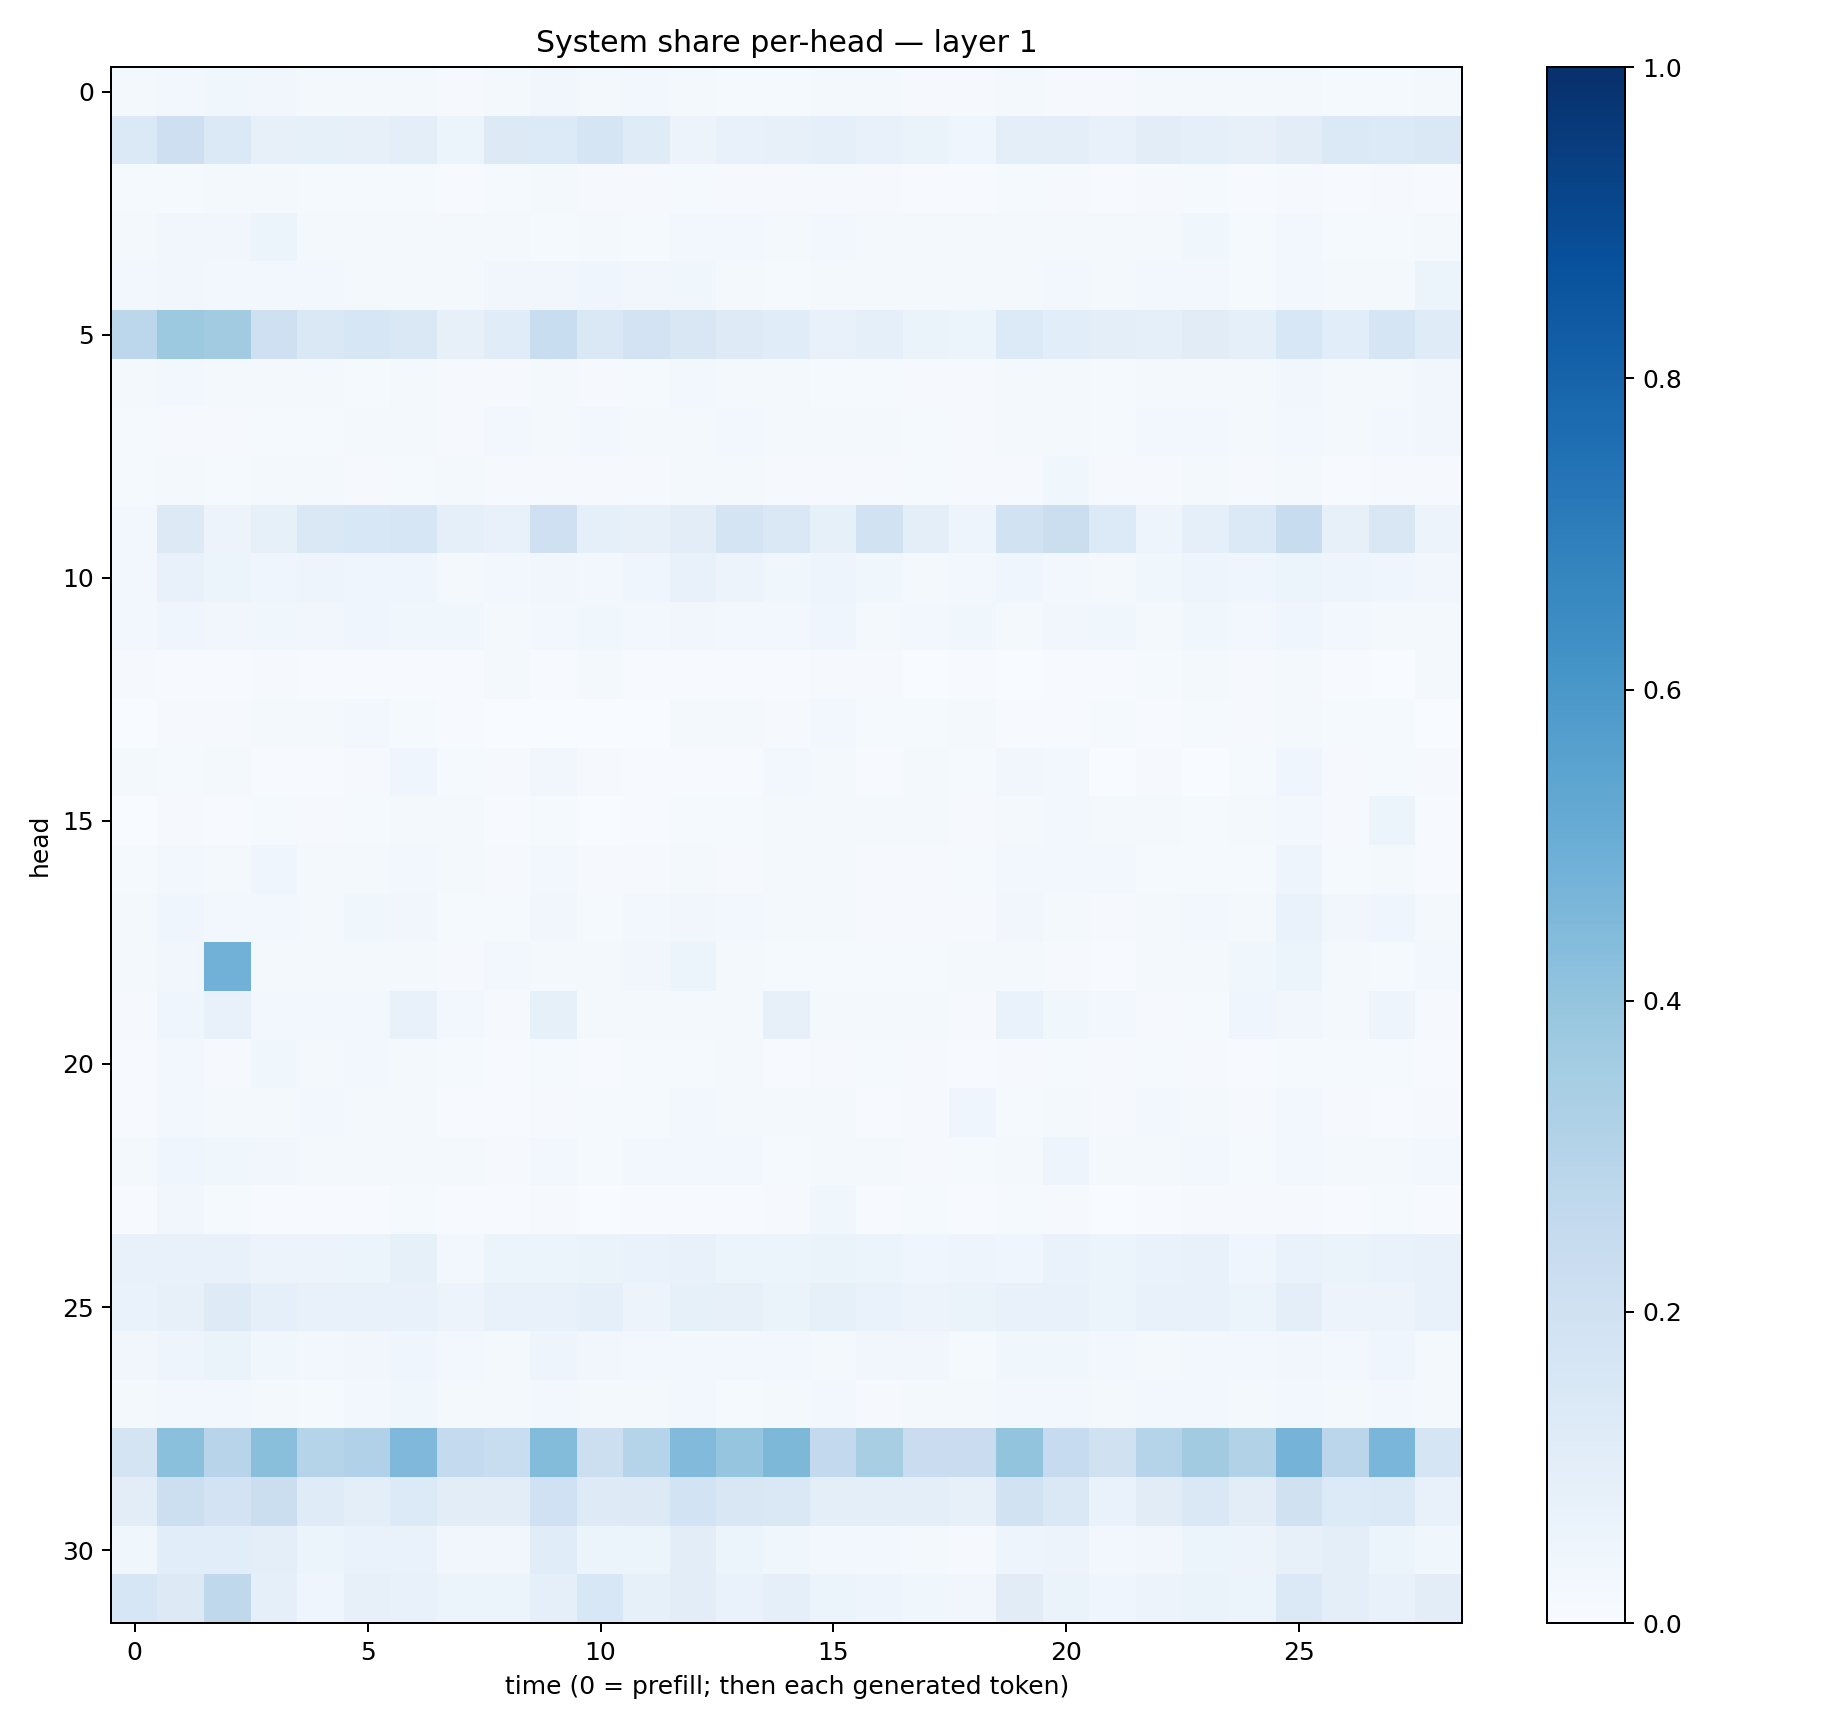

The file beside this chart, header and first rows:
0.016406992, 0.029559731, 0.0370012, 0.034828544, 0.020633161, 0.017110076, 0.022247966, 0.0081301285, 0.02256233, 0.033673618, 0.02200192, 0.030239096, 0.019522132, 0.014967033, 0.014866853, 0.015750868, 0.017292809, 0.011541637, 0.010986999, 0.016983774, 0.0097654145, 0.008306355, 0.018332368, 0.021033835
0.1381, 0.2114, 0.139, 0.0796, 0.08263, 0.0794, 0.0987, 0.05177, 0.1254, 0.1335, 0.1669, 0.1191, 0.05813, 0.07588, 0.08061, 0.08813, 0.07214, 0.06459, 0.04611, 0.09495, 0.09462, 0.07642, 0.105, 0.09067
0.01353, 0.01543, 0.01676, 0.01863, 0.01324, 0.01268, 0.01481, 0.006765, 0.01187, 0.01942, 0.01141, 0.008322, 0.01261, 0.01103, 0.01094, 0.009738, 0.009371, 0.00701, 0.006823, 0.01528, 0.009993, 0.005524, 0.01009, 0.01249
0.01983, 0.03384, 0.03195, 0.05418, 0.02255, 0.01731, 0.02114, 0.01883, 0.01729, 0.01562, 0.02332, 0.01473, 0.03041, 0.02345, 0.01732, 0.02673, 0.02008, 0.01611, 0.01711, 0.01668, 0.02237, 0.02044, 0.0204, 0.03893
0.02643, 0.0331, 0.0305, 0.02748, 0.02417, 0.02225, 0.02202, 0.01664, 0.03326, 0.03381, 0.04675, 0.03385, 0.03743, 0.02008, 0.01352, 0.02222, 0.01687, 0.01742, 0.01606, 0.02195, 0.02719, 0.01679, 0.02575, 0.02807
0.2787, 0.3755, 0.3616, 0.2038, 0.1451, 0.1612, 0.1414, 0.08013, 0.117, 0.232, 0.1468, 0.1797, 0.1495, 0.1213, 0.1165, 0.07632, 0.09179, 0.063, 0.0537, 0.1332, 0.1086, 0.09489, 0.08705, 0.1096
0.01945, 0.03122, 0.02259, 0.02093, 0.01893, 0.01345, 0.01687, 0.0116, 0.009891, 0.02027, 0.01124, 0.01214, 0.02353, 0.0222, 0.02205, 0.01419, 0.01389, 0.009659, 0.01031, 0.01647, 0.02201, 0.0137, 0.02262, 0.01984
0.01321, 0.01011, 0.01144, 0.01249, 0.01354, 0.01636, 0.02091, 0.01062, 0.02377, 0.0232, 0.0243, 0.01902, 0.02161, 0.02532, 0.01701, 0.02193, 0.01801, 0.01253, 0.011, 0.02067, 0.01704, 0.01252, 0.0244, 0.02966
0.01442, 0.01872, 0.01443, 0.02064, 0.01916, 0.01054, 0.01173, 0.01926, 0.01038, 0.01168, 0.01061, 0.01132, 0.01855, 0.01677, 0.01019, 0.008515, 0.009712, 0.01243, 0.01057, 0.01137, 0.03711, 0.01077, 0.007941, 0.01818
0.03053, 0.1264, 0.05717, 0.08469, 0.1457, 0.155, 0.1618, 0.09362, 0.07087, 0.2078, 0.08855, 0.08073, 0.1033, 0.172, 0.1446, 0.08463, 0.1952, 0.09683, 0.04863, 0.189, 0.2245, 0.1333, 0.04911, 0.09047
0.02599, 0.07743, 0.05105, 0.04546, 0.04838, 0.04334, 0.0398, 0.02076, 0.02856, 0.03441, 0.02952, 0.04539, 0.07254, 0.05476, 0.0372, 0.05018, 0.03813, 0.02163, 0.02751, 0.04308, 0.02495, 0.02186, 0.03639, 0.05026
0.02605, 0.04642, 0.03385, 0.03763, 0.03389, 0.04061, 0.0366, 0.03632, 0.01977, 0.03003, 0.03641, 0.02982, 0.03385, 0.02781, 0.02708, 0.04225, 0.02066, 0.02436, 0.03647, 0.0213, 0.03335, 0.03538, 0.02158, 0.03616
0.01156, 0.007736, 0.006947, 0.008122, 0.005379, 0.005947, 0.004384, 0.004025, 0.01831, 0.004448, 0.01894, 0.007629, 0.005711, 0.007162, 0.005581, 0.008201, 0.009008, 0.003371, 0.007044, 0.002725, 0.004255, 0.004412, 0.01412, 0.01963
0.003481, 0.01045, 0.01081, 0.01747, 0.02305, 0.0255, 0.01225, 0.005611, 0.003258, 0.003256, 0.002688, 0.003807, 0.01962, 0.01719, 0.0104, 0.02548, 0.01225, 0.014, 0.01941, 0.006841, 0.00526, 0.01339, 0.007621, 0.01248
0.01706, 0.01217, 0.01612, 0.006692, 0.004781, 0.008429, 0.04409, 0.01445, 0.01005, 0.03336, 0.0117, 0.004856, 0.00693, 0.005385, 0.03039, 0.01839, 0.00417, 0.02317, 0.012, 0.03277, 0.02458, 0.003285, 0.007995, 0.00387
0.001165, 0.01135, 0.007509, 0.01217, 0.009935, 0.01328, 0.02007, 0.01705, 0.007063, 0.01325, 0.003087, 0.007546, 0.01269, 0.0121, 0.01862, 0.02145, 0.0177, 0.01593, 0.009238, 0.017, 0.02764, 0.0162, 0.0217, 0.0147
0.01503, 0.02497, 0.01921, 0.03952, 0.0225, 0.01573, 0.02767, 0.02266, 0.01102, 0.02551, 0.01075, 0.01147, 0.01973, 0.01162, 0.01777, 0.01666, 0.007892, 0.00864, 0.01435, 0.02425, 0.02597, 0.02958, 0.01399, 0.01229
0.01799, 0.04035, 0.02908, 0.03104, 0.018, 0.0357, 0.03508, 0.0149, 0.01269, 0.03293, 0.01542, 0.03024, 0.03503, 0.0242, 0.01589, 0.01844, 0.01132, 0.008332, 0.009089, 0.03193, 0.02095, 0.01012, 0.02182, 0.02841
0.01961, 0.03496, 0.4833, 0.02242, 0.01593, 0.01914, 0.01588, 0.009449, 0.02475, 0.01624, 0.02315, 0.03432, 0.05302, 0.01831, 0.01303, 0.01493, 0.01489, 0.01442, 0.0169, 0.02283, 0.01122, 0.005966, 0.02195, 0.02317
0.01064, 0.04132, 0.07637, 0.02618, 0.02738, 0.02348, 0.07124, 0.02528, 0.01075, 0.08271, 0.01738, 0.02131, 0.02031, 0.02017, 0.07913, 0.01916, 0.01855, 0.01997, 0.009142, 0.06848, 0.03616, 0.02601, 0.01102, 0.01305
0.007079, 0.02657, 0.009471, 0.03666, 0.01942, 0.0298, 0.02024, 0.01248, 0.005542, 0.01346, 0.00695, 0.01227, 0.01282, 0.01952, 0.006748, 0.01115, 0.01291, 0.007963, 0.004095, 0.0114, 0.01503, 0.01002, 0.01292, 0.00981
0.004693, 0.02589, 0.02068, 0.01638, 0.02455, 0.02074, 0.01744, 0.006898, 0.007265, 0.01152, 0.01214, 0.01487, 0.02646, 0.02026, 0.0174, 0.02043, 0.005939, 0.009374, 0.04168, 0.01309, 0.0165, 0.008668, 0.03057, 0.01665
0.01911, 0.0465, 0.03602, 0.03412, 0.01888, 0.02203, 0.02228, 0.01749, 0.01137, 0.0269, 0.01506, 0.02504, 0.0266, 0.02691, 0.01341, 0.01636, 0.01848, 0.01133, 0.01463, 0.01744, 0.0483, 0.02138, 0.02079, 0.02425
0.006305, 0.0334, 0.0143, 0.007277, 0.00574, 0.006744, 0.01291, 0.005634, 0.004115, 0.008542, 0.002349, 0.004859, 0.004851, 0.00524, 0.008634, 0.03591, 0.006952, 0.01221, 0.004898, 0.013, 0.01054, 0.002979, 0.006177, 0.01043
0.07437, 0.07697, 0.07114, 0.05601, 0.05737, 0.06157, 0.0822, 0.03012, 0.06218, 0.06177, 0.06388, 0.06834, 0.07258, 0.06162, 0.05092, 0.06378, 0.05155, 0.04105, 0.04758, 0.04653, 0.06987, 0.05199, 0.06948, 0.07638
0.06688, 0.08067, 0.1221, 0.08702, 0.07786, 0.07434, 0.07143, 0.05716, 0.07482, 0.07758, 0.08693, 0.05491, 0.08354, 0.08093, 0.06295, 0.08214, 0.07007, 0.05561, 0.06428, 0.07643, 0.07545, 0.05461, 0.07422, 0.07553
0.03413, 0.05019, 0.06527, 0.03525, 0.02729, 0.03326, 0.04397, 0.02704, 0.0224, 0.04741, 0.03438, 0.03001, 0.0307, 0.02579, 0.02367, 0.02193, 0.0325, 0.03442, 0.0124, 0.03695, 0.03886, 0.02535, 0.01683, 0.02451
0.01576, 0.02997, 0.02493, 0.02191, 0.01423, 0.02847, 0.03705, 0.01921, 0.01882, 0.02657, 0.01706, 0.01596, 0.02404, 0.0145, 0.01853, 0.02812, 0.01057, 0.01892, 0.01929, 0.03038, 0.025, 0.01964, 0.02421, 0.02432
0.1749, 0.4218, 0.2959, 0.4242, 0.3004, 0.3178, 0.4493, 0.2561, 0.2338, 0.4411, 0.2165, 0.3007, 0.4451, 0.395, 0.454, 0.2617, 0.3402, 0.2272, 0.2283, 0.4005, 0.2493, 0.1989, 0.2986, 0.3613
0.1036, 0.218, 0.1831, 0.221, 0.1182, 0.1005, 0.1366, 0.1029, 0.1038, 0.2015, 0.1212, 0.1296, 0.1854, 0.1502, 0.1462, 0.09527, 0.0997, 0.09475, 0.08129, 0.1934, 0.1445, 0.06707, 0.1102, 0.1474
0.03855, 0.106, 0.1072, 0.09768, 0.05347, 0.06807, 0.06996, 0.03353, 0.03369, 0.1164, 0.05985, 0.06196, 0.1046, 0.05369, 0.03902, 0.02423, 0.02629, 0.0184, 0.0103, 0.0495, 0.05669, 0.03089, 0.03342, 0.06112
0.1638, 0.1268, 0.2726, 0.08656, 0.04597, 0.07948, 0.07724, 0.05236, 0.05913, 0.09263, 0.1545, 0.08379, 0.1033, 0.06911, 0.08659, 0.0595, 0.04947, 0.03668, 0.03349, 0.1114, 0.06547, 0.04336, 0.05576, 0.06599
